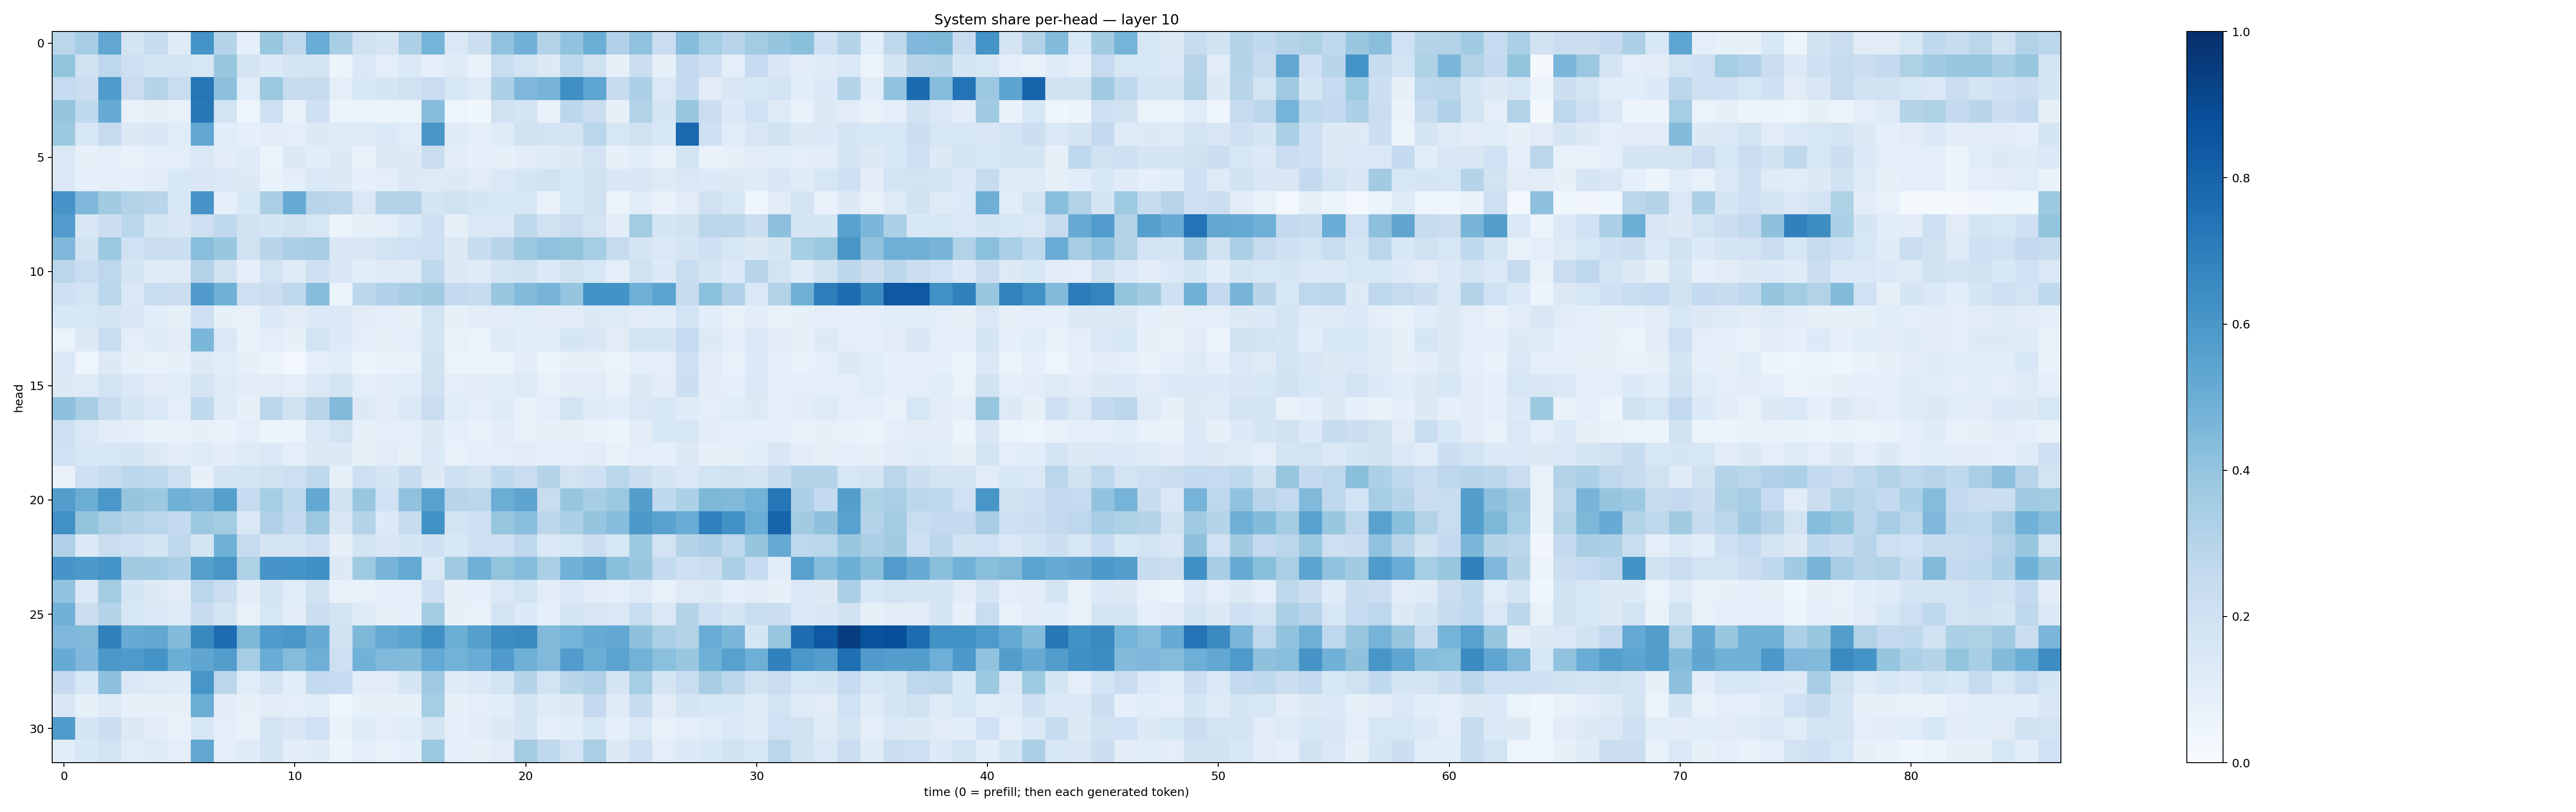

Source data for this figure (header and first rows):
0.28887308, 0.34947783, 0.53105134, 0.17450714, 0.23722608, 0.120385505, 0.61686915, 0.30054608, 0.08598705, 0.3842449, 0.27039188, 0.5057754, 0.3459665, 0.19830465, 0.1678807, 0.3269445, 0.47610614, 0.14474419, 0.21490014, 0.4078503, 0.48081052, 0.31082878, 0.4045077, 0.5022771
0.4011, 0.1921, 0.2759, 0.2125, 0.1779, 0.185, 0.1587, 0.3891, 0.1743, 0.1338, 0.1769, 0.178, 0.05616, 0.1409, 0.09633, 0.1458, 0.08975, 0.1195, 0.07406, 0.233, 0.1812, 0.1305, 0.2707, 0.1963
0.2489, 0.2225, 0.584, 0.2284, 0.3018, 0.2326, 0.7296, 0.4148, 0.1167, 0.3758, 0.2388, 0.2423, 0.09812, 0.1532, 0.1666, 0.196, 0.2267, 0.158, 0.1245, 0.3312, 0.4495, 0.4688, 0.6351, 0.5373
0.3957, 0.2635, 0.5117, 0.07263, 0.07913, 0.07653, 0.7188, 0.186, 0.04695, 0.211, 0.07681, 0.2041, 0.05886, 0.0656, 0.05669, 0.06479, 0.433, 0.04796, 0.03664, 0.1956, 0.1722, 0.07661, 0.2806, 0.2216
0.3757, 0.1606, 0.2456, 0.1287, 0.1521, 0.1152, 0.5284, 0.1063, 0.09058, 0.1054, 0.09954, 0.1252, 0.1197, 0.1178, 0.1398, 0.1156, 0.6047, 0.1193, 0.09273, 0.1185, 0.1921, 0.1805, 0.1785, 0.2888
0.1426, 0.0809, 0.09908, 0.0771, 0.0975, 0.101, 0.1469, 0.1029, 0.1203, 0.06275, 0.1316, 0.106, 0.1323, 0.07378, 0.1306, 0.1314, 0.2299, 0.1033, 0.0915, 0.08457, 0.1043, 0.12, 0.1293, 0.182
0.1414, 0.09333, 0.09835, 0.09171, 0.1129, 0.1559, 0.1523, 0.1372, 0.1293, 0.06717, 0.09404, 0.1479, 0.1301, 0.09108, 0.09871, 0.1271, 0.1225, 0.1256, 0.1123, 0.1461, 0.1688, 0.1916, 0.1528, 0.1957
0.6055, 0.4496, 0.3605, 0.3128, 0.291, 0.1538, 0.6078, 0.09131, 0.1556, 0.3384, 0.5152, 0.2955, 0.2852, 0.148, 0.2977, 0.3056, 0.1786, 0.199, 0.1704, 0.157, 0.1617, 0.07777, 0.1541, 0.1982
0.5746, 0.151, 0.2157, 0.2886, 0.1695, 0.1501, 0.2111, 0.2688, 0.1946, 0.1697, 0.1919, 0.1601, 0.05899, 0.08351, 0.09667, 0.1459, 0.2065, 0.08473, 0.1418, 0.1484, 0.2676, 0.1944, 0.2286, 0.1817
0.4522, 0.1876, 0.382, 0.2023, 0.228, 0.219, 0.4284, 0.3903, 0.1956, 0.2901, 0.3347, 0.34, 0.1498, 0.1497, 0.1853, 0.2007, 0.2146, 0.1322, 0.2365, 0.2935, 0.3788, 0.4081, 0.4016, 0.3528
0.2831, 0.2343, 0.2752, 0.1687, 0.1199, 0.1183, 0.311, 0.1958, 0.08884, 0.1817, 0.1232, 0.2043, 0.1494, 0.1074, 0.1178, 0.1237, 0.2706, 0.1252, 0.1197, 0.1725, 0.188, 0.1332, 0.1976, 0.1617
0.2091, 0.1812, 0.289, 0.1427, 0.2343, 0.2235, 0.58, 0.4911, 0.2147, 0.2243, 0.2733, 0.4371, 0.05933, 0.28, 0.3184, 0.3466, 0.3604, 0.2518, 0.2396, 0.3846, 0.4433, 0.4698, 0.3976, 0.6185
0.1551, 0.1569, 0.179, 0.1514, 0.1085, 0.08447, 0.2047, 0.08348, 0.07088, 0.1359, 0.1116, 0.1339, 0.1441, 0.112, 0.1005, 0.08191, 0.1767, 0.07991, 0.1019, 0.1054, 0.1139, 0.1094, 0.1132, 0.1274
0.06332, 0.129, 0.234, 0.09693, 0.121, 0.1112, 0.4579, 0.1407, 0.06693, 0.09495, 0.08585, 0.1863, 0.1336, 0.09818, 0.07963, 0.09873, 0.1677, 0.07573, 0.06402, 0.1215, 0.1094, 0.1063, 0.1678, 0.1503
0.1423, 0.04889, 0.132, 0.08553, 0.07679, 0.08256, 0.1297, 0.1158, 0.07832, 0.0541, 0.0308, 0.08603, 0.1171, 0.05298, 0.06653, 0.07524, 0.1924, 0.06328, 0.05368, 0.06386, 0.1044, 0.06169, 0.08205, 0.08157
0.1325, 0.1244, 0.1841, 0.1462, 0.1114, 0.1087, 0.1767, 0.1227, 0.1049, 0.1104, 0.0951, 0.1375, 0.172, 0.09772, 0.1043, 0.1148, 0.1951, 0.0945, 0.1043, 0.1073, 0.1214, 0.07493, 0.1024, 0.1129
0.4164, 0.3407, 0.2362, 0.1648, 0.1418, 0.1002, 0.2628, 0.1246, 0.08051, 0.2816, 0.1988, 0.2909, 0.4453, 0.1324, 0.1034, 0.1424, 0.2273, 0.1154, 0.095, 0.1177, 0.07504, 0.09769, 0.181, 0.1179
0.2078, 0.1483, 0.1129, 0.1007, 0.06649, 0.07538, 0.079, 0.06978, 0.09615, 0.06214, 0.06194, 0.1456, 0.1829, 0.08485, 0.09382, 0.09511, 0.1254, 0.0883, 0.07325, 0.1022, 0.07637, 0.08197, 0.08116, 0.06798
0.1997, 0.1625, 0.1589, 0.1673, 0.1255, 0.1035, 0.1227, 0.1025, 0.1212, 0.1384, 0.1011, 0.1256, 0.128, 0.08337, 0.1101, 0.08292, 0.1398, 0.07083, 0.09253, 0.09905, 0.1101, 0.08724, 0.1001, 0.1127
0.07644, 0.21, 0.2416, 0.281, 0.2704, 0.2134, 0.08189, 0.1723, 0.185, 0.1992, 0.2145, 0.2716, 0.08334, 0.2122, 0.1717, 0.2347, 0.1327, 0.2095, 0.1781, 0.2642, 0.2277, 0.2988, 0.1823, 0.2098
0.5714, 0.5033, 0.5993, 0.3962, 0.3782, 0.4889, 0.4691, 0.563, 0.2493, 0.3536, 0.2716, 0.5236, 0.1931, 0.3868, 0.2004, 0.4096, 0.5586, 0.2931, 0.2861, 0.5034, 0.5411, 0.234, 0.3938, 0.3435
0.626, 0.3992, 0.3385, 0.3062, 0.2843, 0.2565, 0.3764, 0.3577, 0.1421, 0.3168, 0.2534, 0.3796, 0.1522, 0.308, 0.1342, 0.2426, 0.624, 0.1862, 0.2117, 0.3923, 0.4268, 0.2789, 0.3293, 0.3984
0.3196, 0.1345, 0.2234, 0.208, 0.1744, 0.2728, 0.1694, 0.4861, 0.2424, 0.1724, 0.1754, 0.2111, 0.07823, 0.1734, 0.1519, 0.168, 0.2064, 0.1533, 0.2047, 0.2108, 0.2742, 0.1447, 0.163, 0.2231
0.6065, 0.5913, 0.617, 0.3598, 0.3669, 0.3272, 0.5642, 0.6026, 0.3215, 0.6076, 0.6157, 0.6322, 0.1271, 0.3718, 0.4701, 0.5224, 0.1484, 0.3636, 0.4882, 0.4021, 0.4372, 0.3396, 0.486, 0.5247
0.4029, 0.144, 0.3568, 0.1689, 0.1261, 0.1118, 0.2888, 0.2188, 0.1048, 0.1738, 0.1159, 0.1916, 0.07772, 0.07657, 0.08877, 0.1007, 0.2053, 0.081, 0.08789, 0.1412, 0.1862, 0.1054, 0.1397, 0.1025
0.4826, 0.2231, 0.2983, 0.1632, 0.1337, 0.1217, 0.2387, 0.174, 0.07363, 0.1579, 0.1054, 0.2223, 0.1779, 0.1188, 0.08464, 0.09351, 0.3568, 0.08539, 0.07258, 0.181, 0.1358, 0.08683, 0.165, 0.1506
0.4513, 0.4463, 0.6857, 0.508, 0.5256, 0.4433, 0.6597, 0.7645, 0.4546, 0.5821, 0.6008, 0.5109, 0.1941, 0.4553, 0.5175, 0.5503, 0.6293, 0.5001, 0.5645, 0.642, 0.6556, 0.4484, 0.4752, 0.5085
0.5102, 0.4497, 0.5945, 0.5862, 0.6146, 0.4961, 0.5324, 0.5717, 0.348, 0.5046, 0.4369, 0.4942, 0.2125, 0.4874, 0.446, 0.4409, 0.5217, 0.4794, 0.5067, 0.5799, 0.4888, 0.4487, 0.5762, 0.4977
0.2505, 0.1557, 0.4155, 0.1428, 0.1245, 0.1179, 0.6049, 0.2786, 0.1155, 0.1741, 0.1089, 0.2562, 0.2497, 0.1046, 0.1121, 0.1654, 0.3673, 0.1182, 0.1406, 0.1858, 0.3016, 0.1855, 0.2907, 0.3168
0.1514, 0.08467, 0.1213, 0.07973, 0.0847, 0.08016, 0.5006, 0.1017, 0.0793, 0.1034, 0.09572, 0.1161, 0.04348, 0.08443, 0.07871, 0.08368, 0.3531, 0.0804, 0.1012, 0.107, 0.1695, 0.1207, 0.1253, 0.2525
0.5839, 0.1657, 0.2255, 0.1299, 0.1034, 0.07787, 0.1582, 0.09874, 0.07069, 0.1815, 0.1509, 0.2014, 0.06808, 0.1175, 0.09841, 0.1163, 0.1784, 0.08893, 0.1035, 0.1254, 0.167, 0.0921, 0.1075, 0.1528
0.116, 0.1549, 0.18, 0.1163, 0.1216, 0.09714, 0.5312, 0.09931, 0.1202, 0.1765, 0.1042, 0.1174, 0.06129, 0.09377, 0.07211, 0.08976, 0.3752, 0.08628, 0.08556, 0.1122, 0.3562, 0.2652, 0.1814, 0.3396
